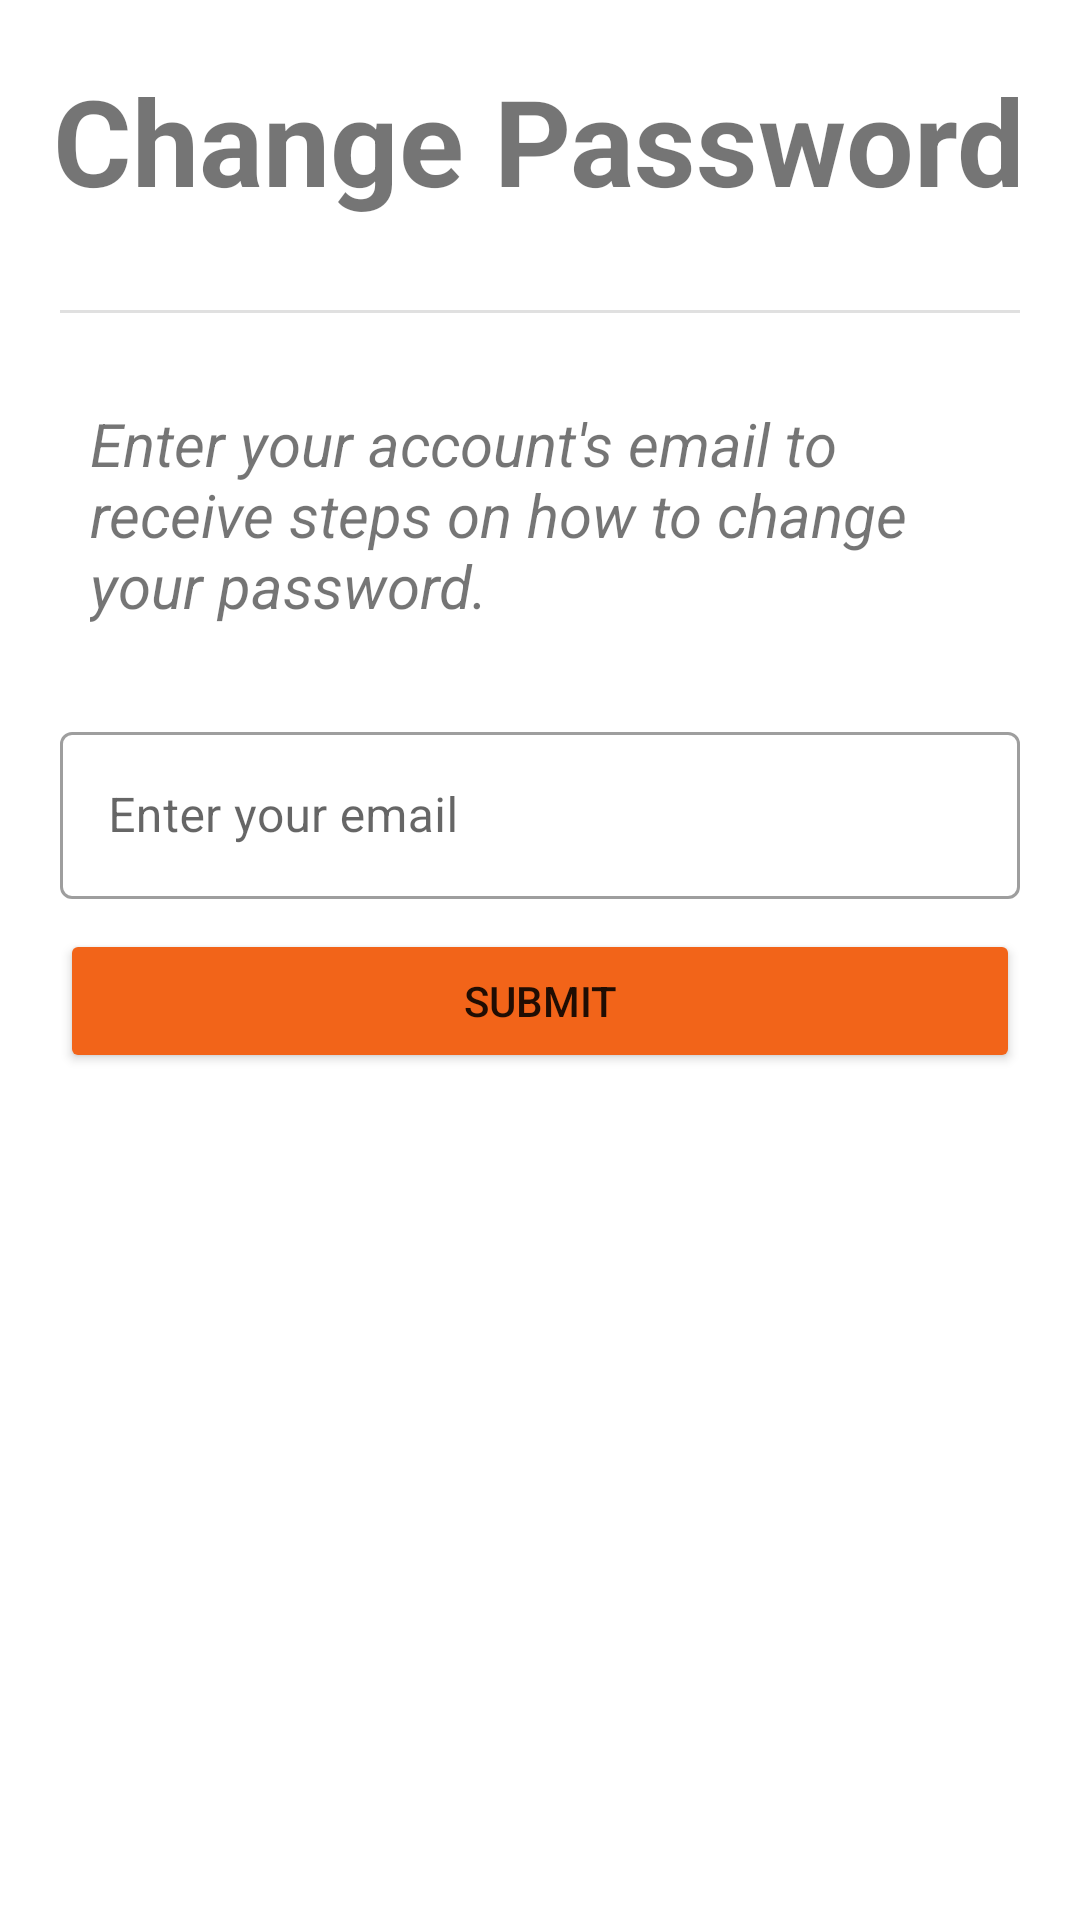

Produce the Android XML layout that renders to this screen, including the resource entries it uses.
<!-- AndroidManifest.xml: application theme Theme.AkademiLight -->
<!-- res/layout/fragment_send_email_verification_code.xml -->
<?xml version="1.0" encoding="utf-8"?>
<FrameLayout xmlns:android="http://schemas.android.com/apk/res/android"
    xmlns:tools="http://schemas.android.com/tools"
    android:layout_width="match_parent"
    android:layout_height="match_parent"
    tools:context=".SendEmailVerificationCodeFragment">

    <RelativeLayout
        android:layout_width="match_parent"
        android:layout_height="wrap_content"
        android:layout_marginLeft="10dp"
        android:layout_marginRight="10dp"
        >
        <TextView
            android:id="@+id/tv_signTitle"
            android:layout_width="wrap_content"
            android:layout_height="wrap_content"
            android:text="@string/fragment_change_password_title"
            android:layout_marginTop="20dp"
            android:layout_marginBottom="20dp"
            android:layout_centerHorizontal="true"
            android:textStyle="bold"
            android:textSize="40sp"
            />
        <com.google.android.material.divider.MaterialDivider
            android:id="@+id/divider_signup"
            android:layout_width="match_parent"
            android:layout_height="wrap_content"
            android:layout_below="@id/tv_signTitle"
            android:layout_margin="10sp"
            />
        <TextView
            android:id="@+id/textViewInLogin_sendVerificationCodeTitle"
            android:layout_width="wrap_content"
            android:layout_height="wrap_content"
            android:text="@string/send_email_verification_code"
            android:layout_marginTop="20dp"
            android:layout_marginBottom="20dp"
            android:layout_centerHorizontal="true"
            android:textStyle="italic"
            android:textSize="20sp"
            android:layout_margin="20dp"
            android:layout_below="@id/divider_signup"
            />
        
        <com.google.android.material.textfield.TextInputLayout
            style="@style/Widget.MaterialComponents.TextInputLayout.OutlinedBox"
            android:id="@+id/input_changePasswordEmail"
            android:layout_width="match_parent"
            android:layout_height="wrap_content"
            android:layout_margin="10dp"
            android:hint="@string/hint_email"
            android:layout_below="@id/textViewInLogin_sendVerificationCodeTitle"
            >

            <com.google.android.material.textfield.TextInputEditText
                android:layout_width="match_parent"
                android:layout_height="wrap_content"
                />

        </com.google.android.material.textfield.TextInputLayout>

        <Button
            android:id="@+id/btnInChangePass_submit"
            android:backgroundTint="@color/orange_red"
            android:layout_marginRight="10dp"
            android:layout_marginLeft="10dp"
            android:layout_width="match_parent"
            android:layout_height="wrap_content"
            android:text="@string/btn_txt_submit"
            android:layout_below="@id/input_changePasswordEmail"
            android:layout_centerHorizontal="true"
            />
    </RelativeLayout>

</FrameLayout>
<!-- resources referenced by this layout -->
<resources>
  <color name="orange_red">#F26419</color>
  <string name="btn_txt_submit">Submit</string>
  <string name="fragment_change_password_title">Change Password</string>
  <string name="hint_email">Enter your email</string>
  <string name="send_email_verification_code">Enter your account\'s email to receive steps on how to change your password.</string>
  <style name="Theme.AkademiLight" parent="Theme.MaterialComponents.Light.NoActionBar">
          
  
          <item name="colorPrimary">@color/smoky_black</item>
          <item name="colorPrimaryVariant">@color/smoky_black</item>
          <item name="colorOnPrimary">@color/white</item>
          
          <item name="colorSecondary">@color/teal_200</item>
          <item name="colorSecondaryVariant">@color/teal_700</item>
          <item name="colorOnSecondary">@color/black</item>
          
          <item name="android:statusBarColor" tools:targetApi="l">?attr/colorPrimaryVariant</item>
          
      </style>
  <color name="smoky_black">#0A0903</color>
  <color name="white">#FFFFFFFF</color>
  <color name="teal_200">#FF03DAC5</color>
  <color name="teal_700">#FF018786</color>
  <color name="black">#FF000000</color>
</resources>
